Run: headless pygame with SDL's dummy video driver; simulated clock (each Clock.tick advances the game by its frame time, no real sleeping); random seed 0; keys injected as events and as key.get_pressed() state; no mouse input.
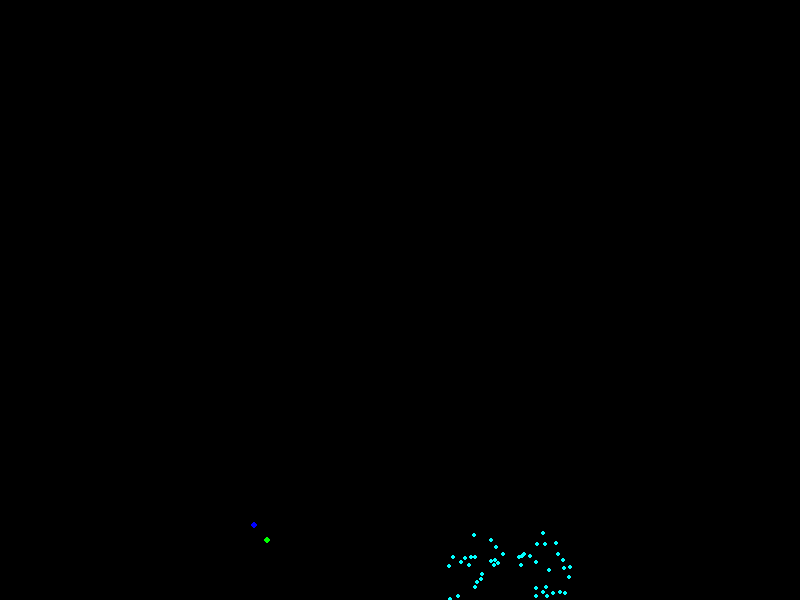
Frame 1 of 4 · flips 1–60 · no input
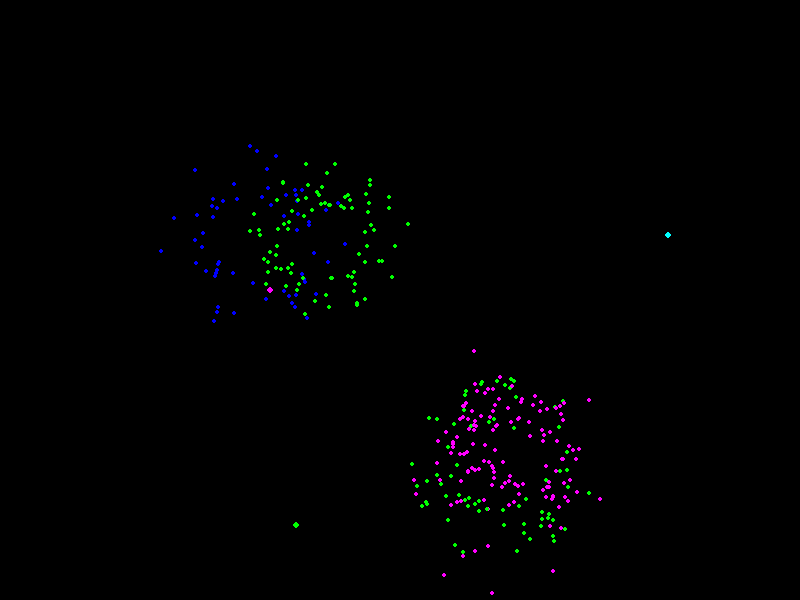
Frame 2 of 4 · flips 61–180 · tapped SPACE, RETURN · held RIGHT (→), D
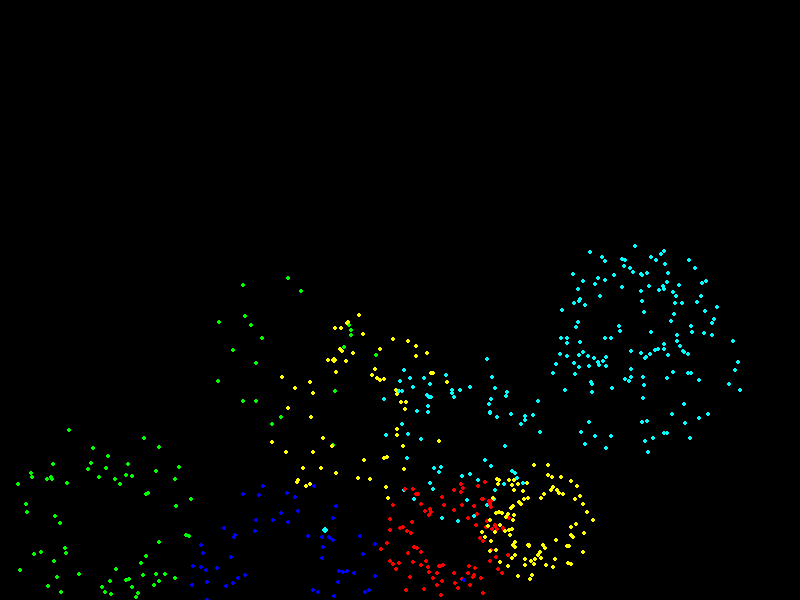
Frame 3 of 4 · flips 181–300 · held DOWN (↓), S
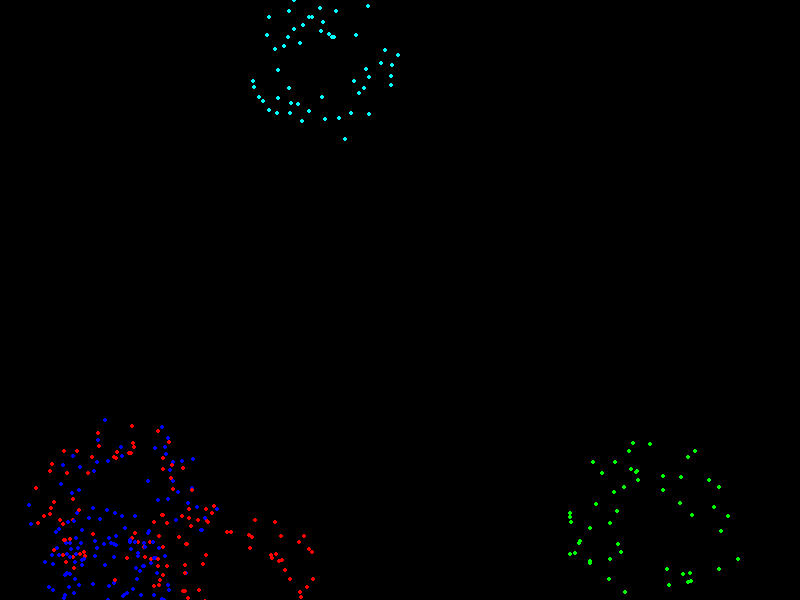
Frame 4 of 4 · flips 301–420 · held LEFT (←), A, UP (↑), W

The pygame program that drew these frames:

# Prompt :- Create a visually stunning fireworks simulation where particles shoot up from the ground, explode into vibrant, colorful patterns, and fade out naturally. The simulation should include realistic physics with gravity affecting the particles, slight randomness in explosion patterns, and smooth color transitions. Implement multiple firework launches at random intervals, each with different colors and explosion styles (e.g., circular, starburst, and cascading effects). The particles should have a fading effect to simulate realistic fireworks. Use Python with Pygame or Matplotlib to animate the scene in real-time.

import pygame
import random
import math

# Initialize Pygame
pygame.init()

# Screen dimensions
WIDTH, HEIGHT = 800, 600
screen = pygame.display.set_mode((WIDTH, HEIGHT))
pygame.display.set_caption("Fireworks Simulation")

# Colors
BLACK = (0, 0, 0)
COLORS = [(255, 0, 0), (0, 255, 0), (0, 0, 255), (255, 255, 0), (255, 0, 255), (0, 255, 255)]

# Gravity constant
GRAVITY = 0.1

# Particle class
class Particle:
    def __init__(self, x, y, color, speed, angle):
        self.x = x
        self.y = y
        self.color = color
        self.speed = speed
        self.angle = angle
        self.age = 0
        self.lifetime = random.randint(50, 100)

    def move(self):
        self.x += math.cos(self.angle) * self.speed
        self.y += math.sin(self.angle) * self.speed + GRAVITY
        self.speed *= 0.95  # Air resistance
        self.age += 1

    def is_alive(self):
        return self.age < self.lifetime

# Firework class
class Firework:
    def __init__(self):
        self.x = random.randint(100, WIDTH - 100)
        self.y = HEIGHT
        self.color = random.choice(COLORS)
        self.particles = []
        self.exploded = False

    def launch(self):
        self.y -= 5  # Move upwards

        if random.random() < 0.02:  # Random chance to explode
            self.explode()

    def explode(self):
        self.exploded = True
        num_particles = random.randint(50, 100)
        for _ in range(num_particles):
            speed = random.uniform(2, 5)
            angle = random.uniform(0, 2 * math.pi)
            self.particles.append(Particle(self.x, self.y, self.color, speed, angle))

    def update(self):
        if not self.exploded:
            self.launch()
        else:
            for particle in self.particles:
                particle.move()
            self.particles = [p for p in self.particles if p.is_alive()]

    def draw(self):
        if not self.exploded:
            pygame.draw.circle(screen, self.color, (int(self.x), int(self.y)), 3)
        else:
            for particle in self.particles:
                alpha = 255 * (1 - particle.age / particle.lifetime)
                color = (*particle.color, alpha)
                pygame.draw.circle(screen, color, (int(particle.x), int(particle.y)), 2)

# Main loop
clock = pygame.time.Clock()
fireworks = []

running = True
while running:
    screen.fill(BLACK)

    for event in pygame.event.get():
        if event.type == pygame.QUIT:
            running = False

    # Launch new fireworks at random intervals
    if random.random() < 0.05:
        fireworks.append(Firework())

    # Update and draw fireworks
    for firework in fireworks:
        firework.update()
        firework.draw()

    # Remove dead fireworks
    fireworks = [f for f in fireworks if not f.exploded or len(f.particles) > 0]

    pygame.display.flip()
    clock.tick(30)

pygame.quit()
